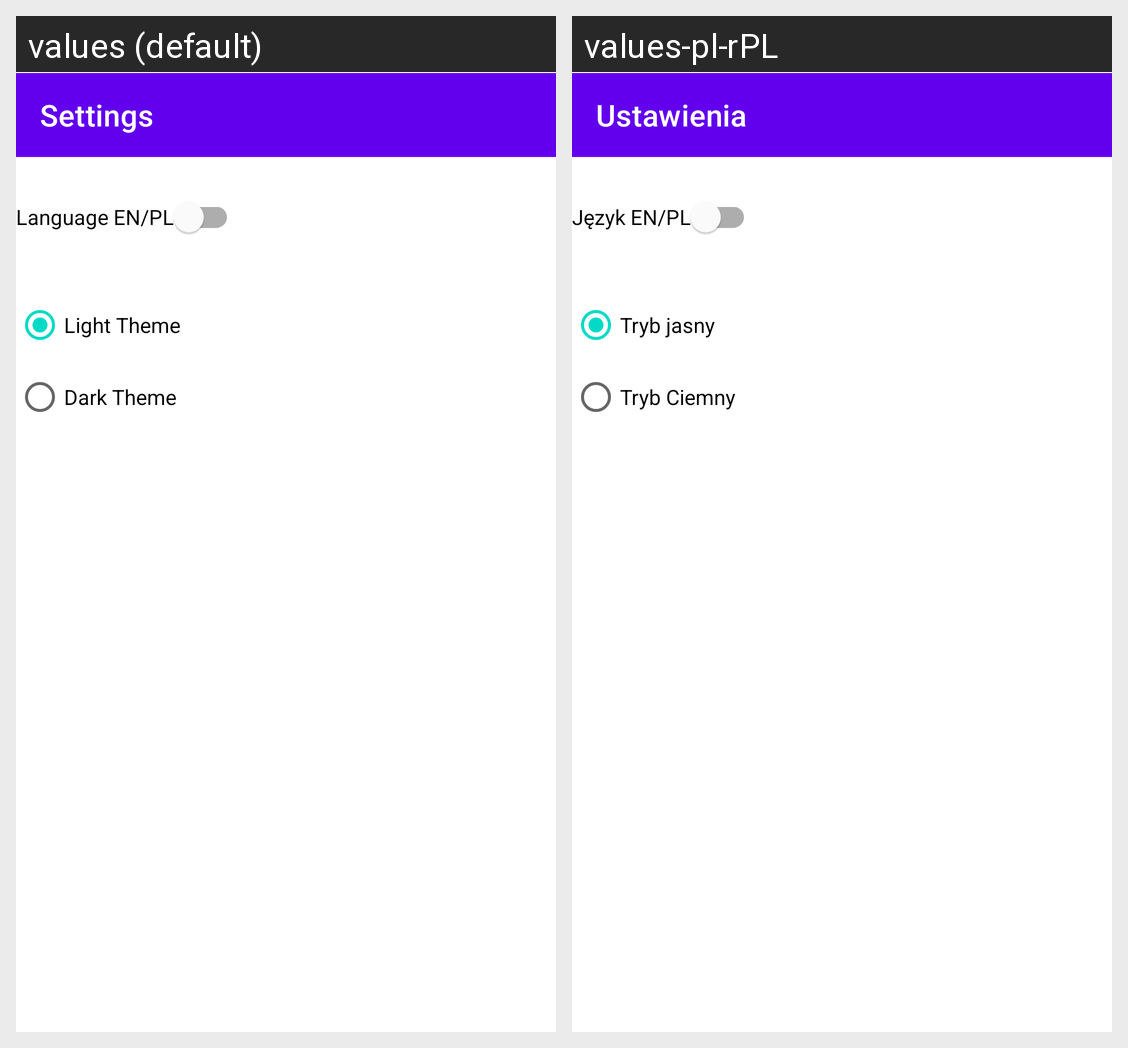

Translations of the strings shown on this Android screen, per locale in the grid:
Android screen res/layout/settings_activity.xml rendered under 2 locales, left to right: values (default), values-pl-rPL. Device: Nexus 5 (rendered at 1080×1920; each locale shown at half size, 540×960, under a caption strip naming it); theme Theme.MaterialComponents.Light.NoActionBar.
Strings drawn on this screen, with the default value and each locale's value (text and hints the layout hard-codes, and strings that could not be matched under every locale, appear in the picture but are not listed):

settingsTitle
  values: Settings
  values-pl-rPL: Ustawienia

dayMode
  values: Light Theme
  values-pl-rPL: Tryb jasny

nightMode
  values: Dark Theme
  values-pl-rPL: Tryb Ciemny

languagesetting
  values: Language EN/PL
  values-pl-rPL: Język EN/PL
